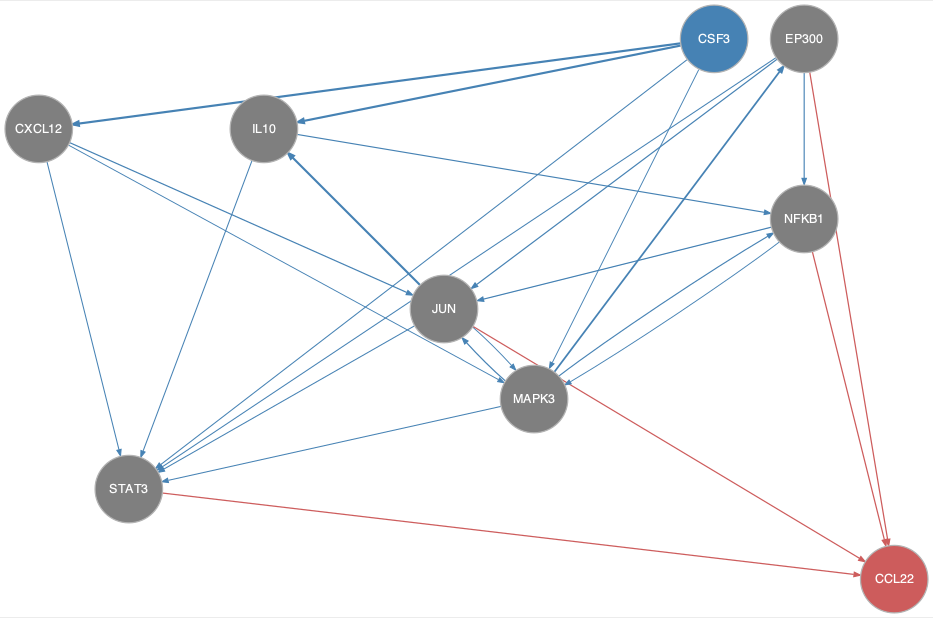

The table this chart was drawn from, first rows:
from	to
CSF3	CXCL12
CSF3	IL10
CSF3	MAPK3
CSF3	STAT3
CXCL12	JUN
CXCL12	MAPK3
CXCL12	STAT3
EP300	JUN
EP300	NFKB1
EP300	STAT3
IL10	NFKB1
IL10	STAT3
JUN	IL10
JUN	MAPK3
JUN	STAT3
MAPK3	EP300
MAPK3	JUN
MAPK3	NFKB1
MAPK3	STAT3
NFKB1	JUN
NFKB1	MAPK3
EP300	CCL22
JUN	CCL22
NFKB1	CCL22
STAT3	CCL22
